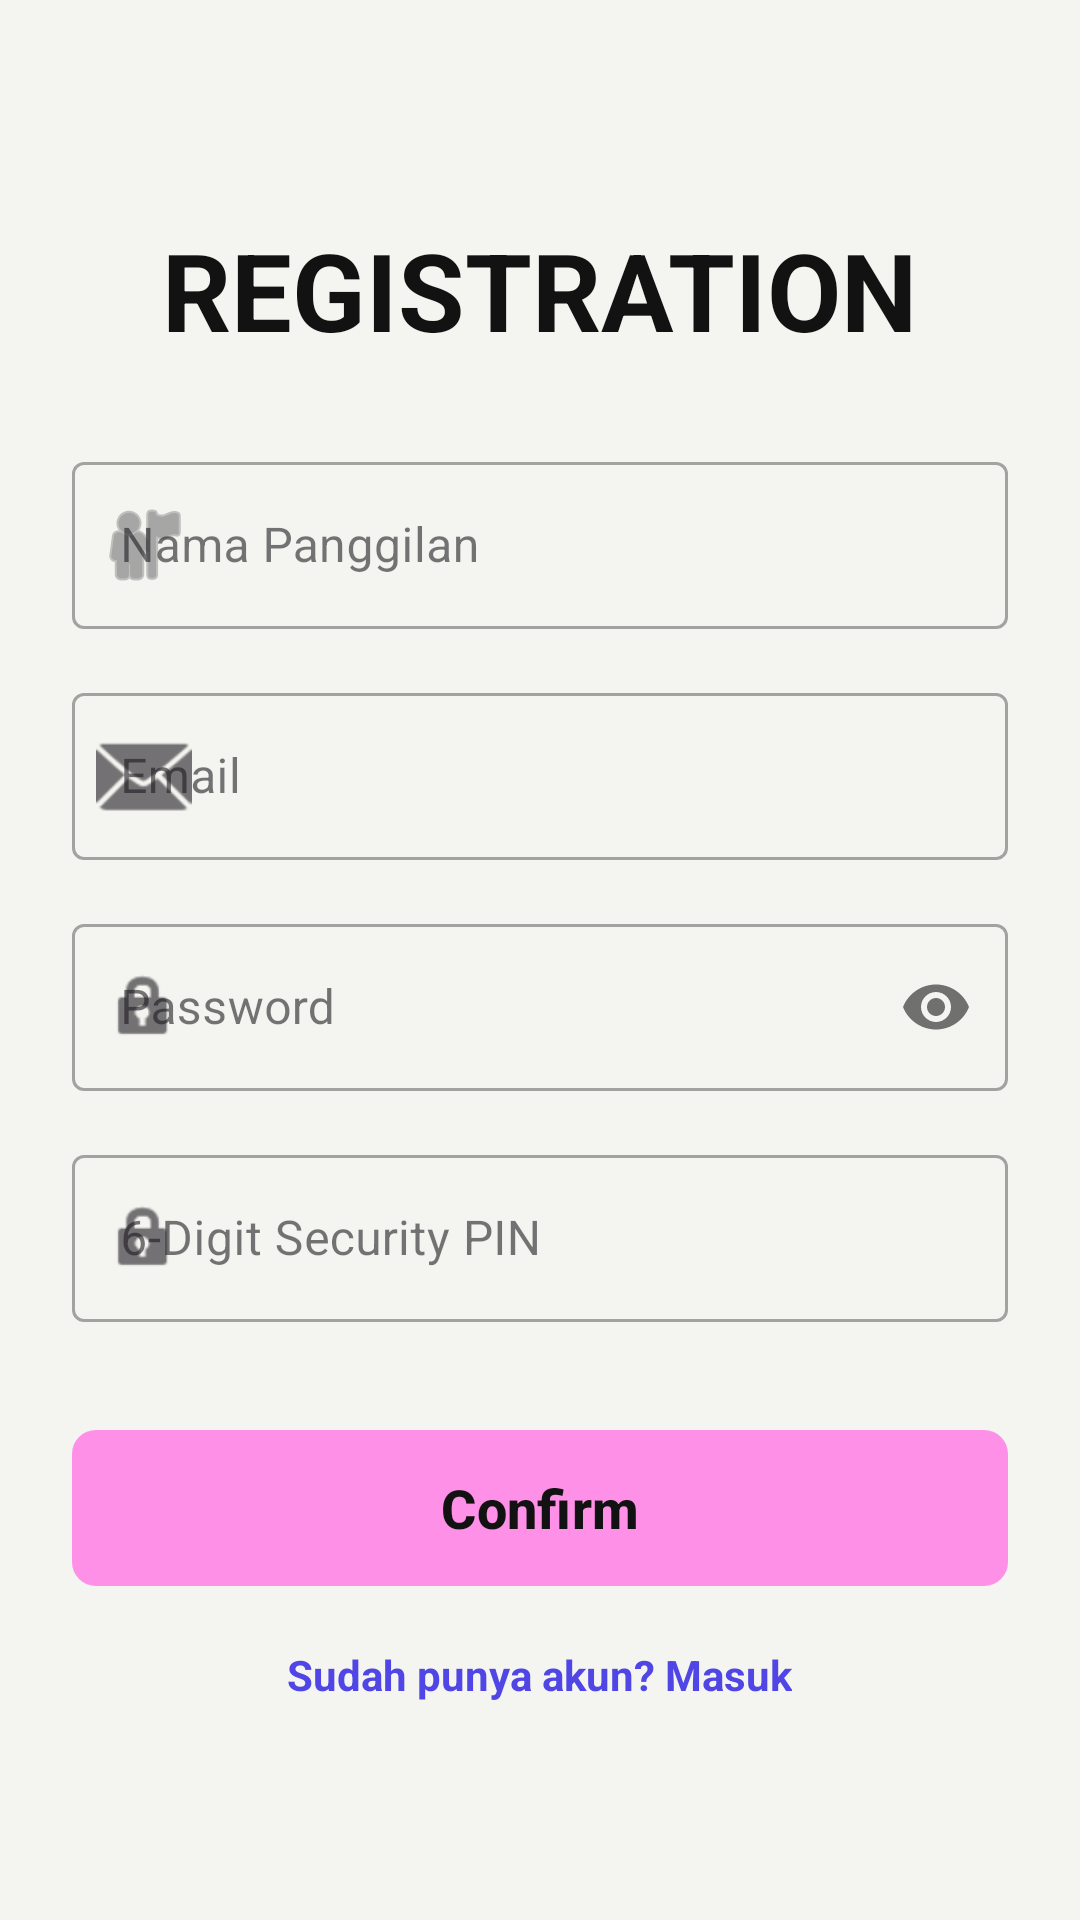

The Android layout XML behind this screen, and the referenced resources:
<!-- AndroidManifest.xml: application theme Theme.ProjectMAP -->
<!-- res/layout/fragment_register.xml -->
<?xml version="1.0" encoding="utf-8"?>
<LinearLayout xmlns:android="http://schemas.android.com/apk/res/android"
    xmlns:app="http://schemas.android.com/apk/res-auto"
    xmlns:tools="http://schemas.android.com/tools"
    android:layout_width="match_parent"
    android:layout_height="match_parent"
    android:orientation="vertical"
    android:gravity="center"
    android:padding="24dp"
    android:background="#F4F4F0"
    tools:ignore="HardcodedText">

    <TextView
        android:layout_width="wrap_content"
        android:layout_height="wrap_content"
        android:text="REGISTRATION"
        android:textSize="36sp"
        android:textStyle="bold"
        android:textColor="#121212"
        android:layout_marginBottom="28dp" />

    <com.google.android.material.textfield.TextInputLayout
        android:layout_width="match_parent"
        android:layout_height="wrap_content"
        android:hint="Nama Panggilan"
        app:startIconDrawable="@android:drawable/ic_menu_myplaces"
        style="@style/Widget.MaterialComponents.TextInputLayout.OutlinedBox"
        android:layout_marginBottom="16dp">

        <com.google.android.material.textfield.TextInputEditText
            android:id="@+id/etRegisterName"
            android:layout_width="match_parent"
            android:layout_height="wrap_content"
            android:inputType="textPersonName" />
    </com.google.android.material.textfield.TextInputLayout>
    <com.google.android.material.textfield.TextInputLayout
        android:layout_width="match_parent"
        android:layout_height="wrap_content"
        android:hint="Email"
        app:startIconDrawable="@android:drawable/ic_dialog_email"
        style="@style/Widget.MaterialComponents.TextInputLayout.OutlinedBox"
        android:layout_marginBottom="16dp">

        <com.google.android.material.textfield.TextInputEditText
            android:id="@+id/etRegisterEmail"
            android:layout_width="match_parent"
            android:layout_height="wrap_content"
            android:inputType="textEmailAddress" />
    </com.google.android.material.textfield.TextInputLayout>

    <com.google.android.material.textfield.TextInputLayout
        android:layout_width="match_parent"
        android:layout_height="wrap_content"
        android:hint="Password"
        app:startIconDrawable="@android:drawable/ic_lock_idle_lock"
        app:passwordToggleEnabled="true"
        style="@style/Widget.MaterialComponents.TextInputLayout.OutlinedBox"
        android:layout_marginBottom="16dp">

        <com.google.android.material.textfield.TextInputEditText
            android:id="@+id/etRegisterPassword"
            android:layout_width="match_parent"
            android:layout_height="wrap_content"
            android:inputType="textPassword" />
    </com.google.android.material.textfield.TextInputLayout>

    <com.google.android.material.textfield.TextInputLayout
        android:layout_width="match_parent"
        android:layout_height="wrap_content"
        android:hint="6-Digit Security PIN"
        app:startIconDrawable="@android:drawable/ic_lock_idle_lock"
        style="@style/Widget.MaterialComponents.TextInputLayout.OutlinedBox"
        android:layout_marginBottom="32dp">

        <com.google.android.material.textfield.TextInputEditText
            android:id="@+id/etRegisterPin"
            android:layout_width="match_parent"
            android:layout_height="wrap_content"
            android:inputType="numberPassword"
            android:maxLength="6" />
    </com.google.android.material.textfield.TextInputLayout>

    <com.google.android.material.button.MaterialButton
        android:id="@+id/btnRegister"
        android:layout_width="match_parent"
        android:layout_height="60dp"
        android:text="Confirm"
        android:textSize="18sp"
        android:textStyle="bold"
        android:textColor="#121212"
        app:backgroundTint="#FF90E8"
        app:cornerRadius="8dp"
        android:layout_marginBottom="16dp"/>

    <TextView
        android:id="@+id/tvToLogin"
        android:layout_width="wrap_content"
        android:layout_height="wrap_content"
        android:text="Sudah punya akun? Masuk"
        android:textColor="#4F46E5"
        android:textStyle="bold" />

</LinearLayout>
<!-- resources referenced by this layout -->
<resources>
  <style name="Theme.ProjectMAP" parent="Theme.Material3.DayNight.NoActionBar">
      </style>
</resources>
